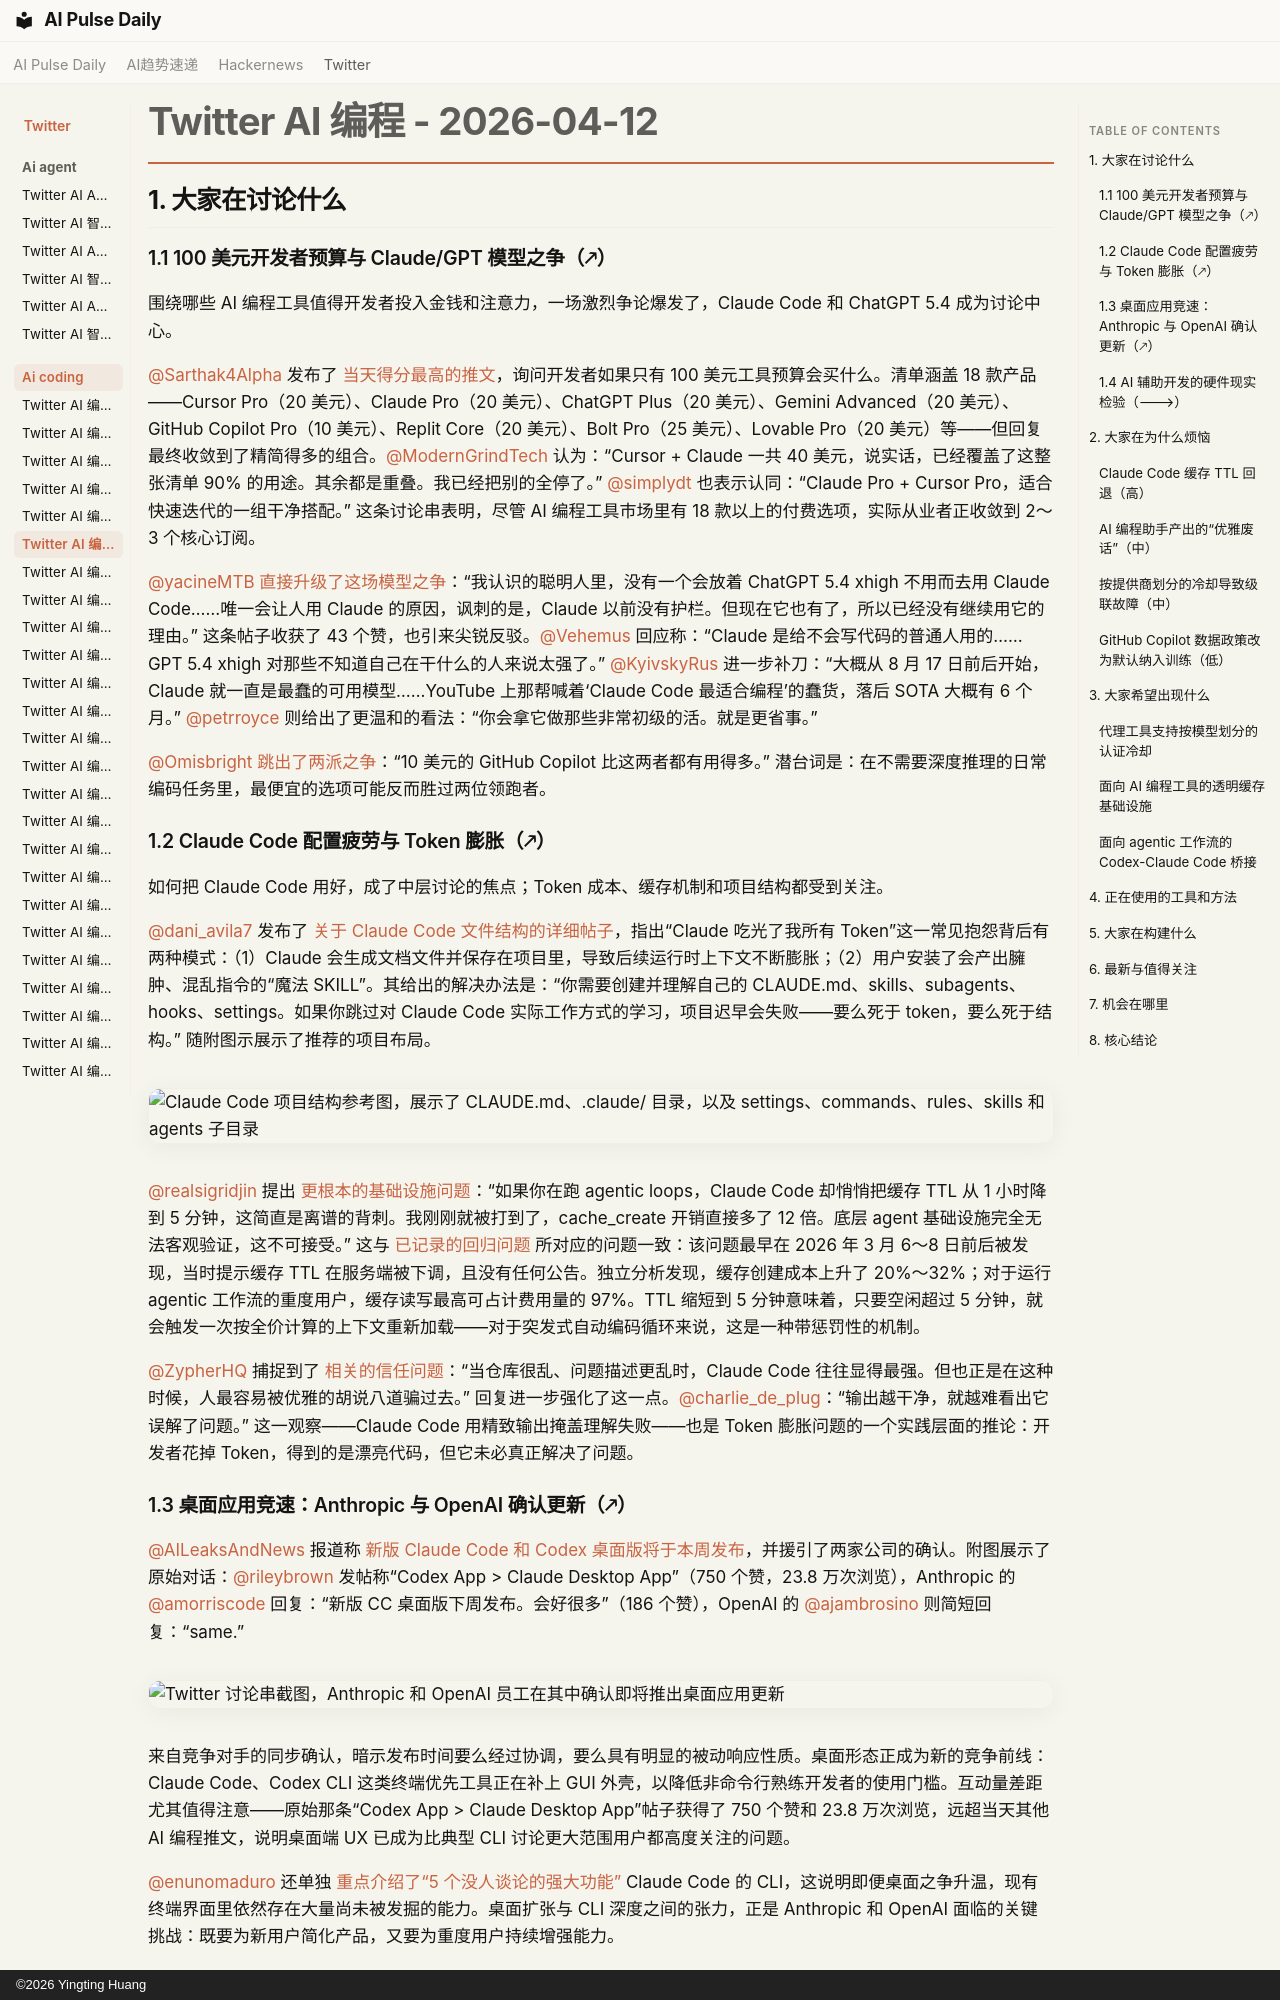

repository: vibewatch/vibewatch.github.io · page: twitter/ai-coding/2026-04-12.zh/index.html · generator: mkdocs · copyright: ©2026 Yingting Huang

# Twitter AI 编程 - 2026-04-12

## 1. 大家在讨论什么

### 1.1 100 美元开发者预算与 Claude/GPT 模型之争（🡕）

围绕哪些 AI 编程工具值得开发者投入金钱和注意力，一场激烈争论爆发了，Claude Code 和 ChatGPT 5.4 成为讨论中心。

[@Sarthak4Alpha](https://x.com/Sarthak4Alpha) 发布了 [当天得分最高的推文](https://x.com/Sarthak4Alpha/status/2043174325868744894)，询问开发者如果只有 100 美元工具预算会买什么。清单涵盖 18 款产品——Cursor Pro（20 美元）、Claude Pro（20 美元）、ChatGPT Plus（20 美元）、Gemini Advanced（20 美元）、GitHub Copilot Pro（10 美元）、Replit Core（20 美元）、Bolt Pro（25 美元）、Lovable Pro（20 美元）等——但回复最终收敛到了精简得多的组合。[@ModernGrindTech](https://x.com/ModernGrindTech) 认为：“Cursor + Claude 一共 40 美元，说实话，已经覆盖了这整张清单 90% 的用途。其余都是重叠。我已经把别的全停了。” [@simplydt](https://x.com/simplydt) 也表示认同：“Claude Pro + Cursor Pro，适合快速迭代的一组干净搭配。” 这条讨论串表明，尽管 AI 编程工具市场里有 18 款以上的付费选项，实际从业者正收敛到 2～3 个核心订阅。

[@yacineMTB](https://x.com/yacineMTB) [直接升级了这场模型之争](https://x.com/yacineMTB/status/2043397148201345401)：“我认识的聪明人里，没有一个会放着 ChatGPT 5.4 xhigh 不用而去用 Claude Code……唯一会让人用 Claude 的原因，讽刺的是，Claude 以前没有护栏。但现在它也有了，所以已经没有继续用它的理由。” 这条帖子收获了 43 个赞，也引来尖锐反驳。[@Vehemus](https://x.com/Vehemus) 回应称：“Claude 是给不会写代码的普通人用的……GPT 5.4 xhigh 对那些不知道自己在干什么的人来说太强了。” [@KyivskyRus](https://x.com/KyivskyRus) 进一步补刀：“大概从 8 月 17 日前后开始，Claude 就一直是最蠢的可用模型……YouTube 上那帮喊着‘Claude Code 最适合编程’的蠢货，落后 SOTA 大概有 6 个月。” [@petrroyce](https://x.com/petrroyce) 则给出了更温和的看法：“你会拿它做那些非常初级的活。就是更省事。”

[@Omisbright](https://x.com/Omisbright) [跳出了两派之争](https://x.com/Omisbright/status/2043229504772944146)：“10 美元的 GitHub Copilot 比这两者都有用得多。” 潜台词是：在不需要深度推理的日常编码任务里，最便宜的选项可能反而胜过两位领跑者。

### 1.2 Claude Code 配置疲劳与 Token 膨胀（🡕）

如何把 Claude Code 用好，成了中层讨论的焦点；Token 成本、缓存机制和项目结构都受到关注。

[@dani_avila7](https://x.com/dani_avila7) 发布了 [关于 Claude Code 文件结构的详细帖子](https://x.com/dani_avila7/status/2043365780201287726)，指出“Claude 吃光了我所有 Token”这一常见抱怨背后有两种模式：（1）Claude 会生成文档文件并保存在项目里，导致后续运行时上下文不断膨胀；（2）用户安装了会产出臃肿、混乱指令的“魔法 SKILL”。其给出的解决办法是：“你需要创建并理解自己的 CLAUDE.md、skills、subagents、hooks、settings。如果你跳过对 Claude Code 实际工作方式的学习，项目迟早会失败——要么死于 token，要么死于结构。” 随附图示展示了推荐的项目布局。

![Claude Code 项目结构参考图，展示了 CLAUDE.md、.claude/ 目录，以及 settings、commands、rules、skills 和 agents 子目录](https://pbs.twimg.com/media/HFt908zWYAAatnb.jpg)

[@realsigridjin](https://x.com/realsigridjin) 提出 [更根本的基础设施问题](https://x.com/realsigridjin/status/2043453068642300170)：“如果你在跑 agentic loops，Claude Code 却悄悄把缓存 TTL 从 1 小时降到 5 分钟，这简直是离谱的背刺。我刚刚就被打到了，cache_create 开销直接多了 12 倍。底层 agent 基础设施完全无法客观验证，这不可接受。” 这与 [已记录的回归问题](https://github.com/anthropics/claude-code/issues/46829) 所对应的问题一致：该问题最早在 2026 年 3 月 6～8 日前后被发现，当时提示缓存 TTL 在服务端被下调，且没有任何公告。独立分析发现，缓存创建成本上升了 20%～32%；对于运行 agentic 工作流的重度用户，缓存读写最高可占计费用量的 97%。TTL 缩短到 5 分钟意味着，只要空闲超过 5 分钟，就会触发一次按全价计算的上下文重新加载——对于突发式自动编码循环来说，这是一种带惩罚性的机制。

[@ZypherHQ](https://x.com/ZypherHQ) 捕捉到了 [相关的信任问题](https://x.com/ZypherHQ/status/2043273710728044967)：“当仓库很乱、问题描述更乱时，Claude Code 往往显得最强。但也正是在这种时候，人最容易被优雅的胡说八道骗过去。” 回复进一步强化了这一点。[@charlie_de_plug](https://x.com/charlie_de_plug)：“输出越干净，就越难看出它误解了问题。” 这一观察——Claude Code 用精致输出掩盖理解失败——也是 Token 膨胀问题的一个实践层面的推论：开发者花掉 Token，得到的是漂亮代码，但它未必真正解决了问题。
